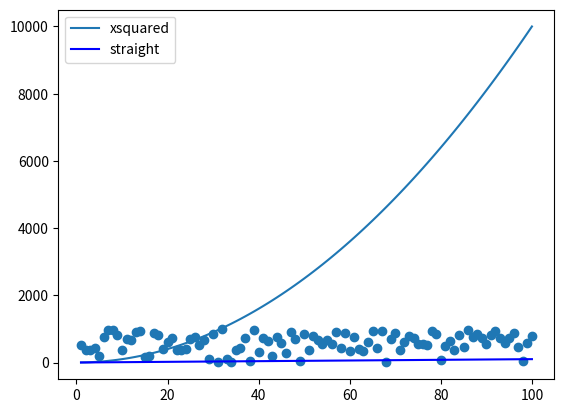

The matplotlib source for this figure:
# messing with matplotlib

# author: gerry callaghan

import numpy as np
import matplotlib.pyplot as plt


xpoints= np.array(range(1,101))
ypoints = xpoints*xpoints

plt.plot(xpoints, ypoints, label ="xsquared")
plt.plot(xpoints,xpoints, label="straight", color="blue")
plt.legend()
#plt.savefig("lecture1.png")
#plt.show


randompoints = np.random.randint(1,1000,100)
plt.scatter(xpoints,randompoints, label="random")
plt.show()
plt.savefig("lecture1.png")

